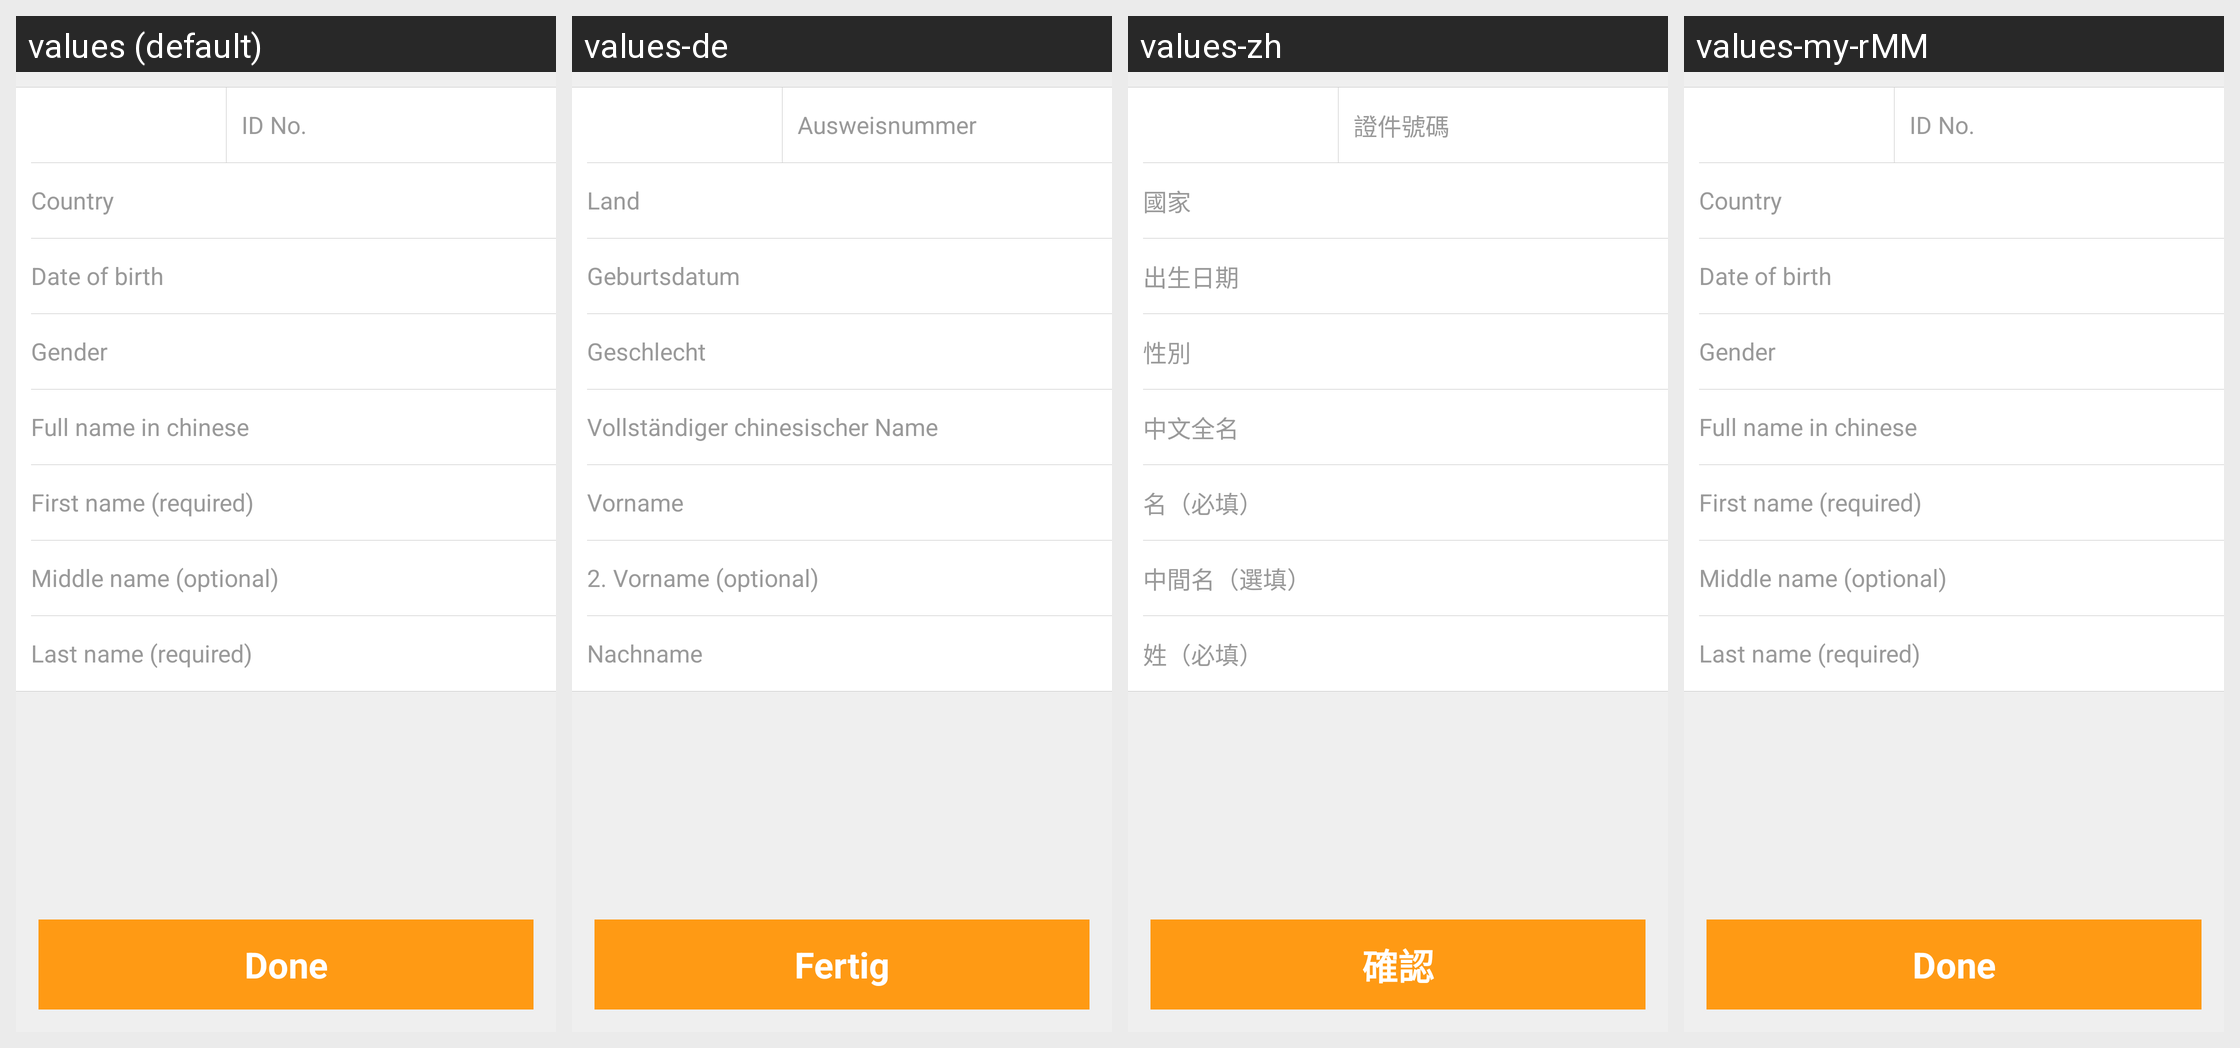

The same Android screen rendered under several of its app's locales, left to right. List the strings drawn on it with the default value and each locale's translation.
Android screen res/layout/activity_guest_edit.xml rendered under 4 locales, left to right: values (default), values-de, values-zh, values-my-rMM. Device: Nexus 5 (rendered at 1080×1920; each locale shown at half size, 540×960, under a caption strip naming it); theme CTActivityStyleLeftPush.
Other locales in the repository, not shown: values-af, values-am, values-ar, values-bg, values-bn-rBD, values-ca, values-cs, values-da, values-el, values-en-rIN, values-es, values-es-rUS, values-et-rEE, values-eu-rES, values-fi, values-fr, values-fr-rCA, values-gl-rES, values-hi, values-hr, values-hu, values-hy-rAM, values-in, values-is-rIS, values-it, values-iw, values-ja, values-ka-rGE, values-kk-rKZ, values-km-rKH, values-kn-rIN, values-ko, values-ky-rKG, values-lo-rLA, values-lt, values-lv, values-mk-rMK, values-ml-rIN, values-mn-rMN, values-mr-rIN, values-ms-rMY, values-nb, values-ne-rNP, values-nl, values-pl, values-pt-rBR, values-pt-rPT, values-ro, values-ru, values-si-rLK, values-sk, values-sl, values-sr, values-sv, values-sw, values-ta-rIN, values-te-rIN, values-th, values-tl, values-tr, values-uk, values-ur-rPK, values-uz-rUZ, values-vi, values-zh-rCN, values-zh-rHK, values-zh-rTW, values-zu.
Strings drawn on this screen, with the default value and each locale's value (text and hints the layout hard-codes, and strings that could not be matched under every locale, appear in the picture but are not listed):

id_no
  values: ID No.
  values-de: Ausweisnummer
  values-zh: 證件號碼
  values-my-rMM: ID No.  [not translated; the default value is used]

country
  values: Country
  values-de: Land
  values-zh: 國家
  values-my-rMM: Country  [not translated; the default value is used]

date_of_birth
  values: Date of birth
  values-de: Geburtsdatum
  values-zh: 出生日期
  values-my-rMM: Date of birth  [not translated; the default value is used]

gender
  values: Gender
  values-de: Geschlecht
  values-zh: 性別
  values-my-rMM: Gender  [not translated; the default value is used]

full_name_in_chinese
  values: Full name in chinese
  values-de: Vollständiger chinesischer Name
  values-zh: 中文全名
  values-my-rMM: Full name in chinese  [not translated; the default value is used]

first_name_required
  values: First name (required)
  values-de: Vorname
  values-zh: 名（必填）
  values-my-rMM: First name (required)  [not translated; the default value is used]

middle_name
  values: Middle name (optional)
  values-de: 2. Vorname (optional)
  values-zh: 中間名（選填）
  values-my-rMM: Middle name (optional)  [not translated; the default value is used]

last_name_required
  values: Last name (required)
  values-de: Nachname
  values-zh: 姓（必填）
  values-my-rMM: Last name (required)  [not translated; the default value is used]

done
  values: Done
  values-de: Fertig
  values-zh: 確認
  values-my-rMM: Done  [not translated; the default value is used]
